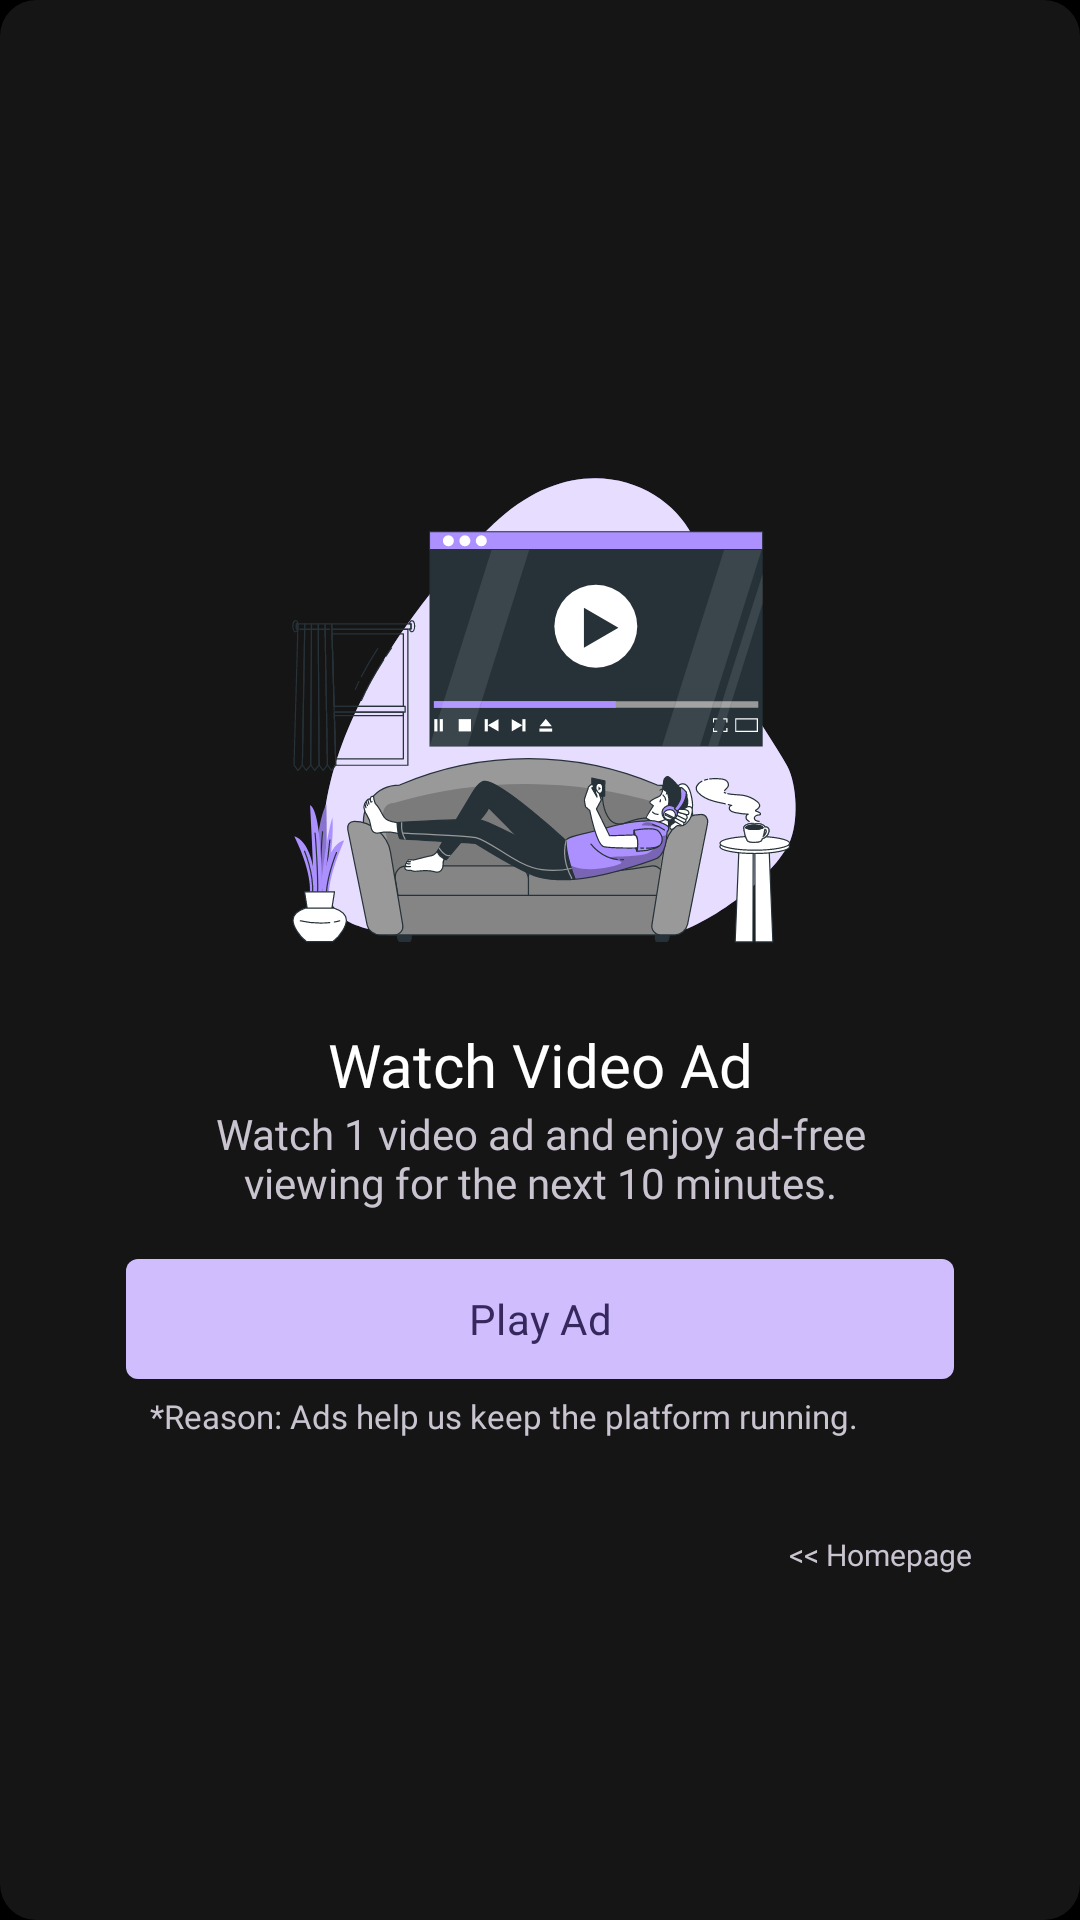

Android layout source for this screen:
<!-- AndroidManifest.xml: application theme AppTheme -->
<!-- res/layout/dialog_watch_ad_prompt.xml -->
<?xml version="1.0" encoding="utf-8"?>
<androidx.constraintlayout.widget.ConstraintLayout xmlns:android="http://schemas.android.com/apk/res/android"
    xmlns:app="http://schemas.android.com/apk/res-auto"
    android:layout_width="match_parent"
    android:layout_height="wrap_content"
    android:layout_marginHorizontal="20dp"
    android:background="@drawable/rounded_constraint_layout_version_3_background">

    <ScrollView
        android:layout_width="match_parent"
        android:layout_height="wrap_content"
        android:scrollbarSize="0dp"
        android:scrollbars="vertical"
        android:paddingBottom="8dp"
        app:layout_constraintBottom_toBottomOf="parent"
        app:layout_constraintEnd_toEndOf="parent"
        app:layout_constraintStart_toStartOf="parent"
        app:layout_constraintTop_toTopOf="parent">

        <androidx.constraintlayout.widget.ConstraintLayout
            android:layout_width="match_parent"
            android:layout_height="wrap_content"
            android:layout_marginHorizontal="8dp"
            android:layout_marginVertical="8dp"
            android:paddingHorizontal="20dp"
            android:paddingTop="40dp">

            <ImageView
                android:id="@+id/watchingContentsIcon"
                android:layout_width="match_parent"
                android:layout_height="200dp"
                android:src="@drawable/watching_contents_icon"
                app:layout_constraintEnd_toEndOf="parent"
                app:layout_constraintStart_toStartOf="parent"
                app:layout_constraintTop_toTopOf="parent">

            </ImageView>

            <com.google.android.material.textview.MaterialTextView
                android:id="@+id/watchVideoAdLabelTextView"
                android:layout_width="0dp"
                android:layout_height="wrap_content"
                android:fontFamily="@font/montserrat_medium"
                android:gravity="center_horizontal"
                android:text="@string/watch_video_ad"
                android:textColor="@color/white"
                android:textSize="20sp"
                android:visibility="visible"
                app:layout_constraintEnd_toEndOf="parent"
                app:layout_constraintStart_toStartOf="parent"
                app:layout_constraintTop_toBottomOf="@id/watchingContentsIcon">

            </com.google.android.material.textview.MaterialTextView>

            <com.google.android.material.textview.MaterialTextView
                android:id="@+id/loadVideoAdLabelTextView"
                android:layout_width="0dp"
                android:layout_height="wrap_content"
                android:fontFamily="@font/montserrat_medium"
                android:gravity="center_horizontal"
                android:text="@string/loading_ad"
                android:textColor="@color/white"
                android:textSize="20sp"
                android:layout_marginBottom="10dp"
                android:visibility="gone"
                app:layout_constraintStart_toStartOf="@id/firstAdOptionButton"
                app:layout_constraintBottom_toTopOf="@id/adLoadingProgressBar">

            </com.google.android.material.textview.MaterialTextView>

            <com.google.android.material.textview.MaterialTextView
                android:id="@+id/descriptionLabelTextView"
                android:layout_width="0dp"
                android:layout_height="wrap_content"
                android:fontFamily="@font/montserrat"
                android:paddingHorizontal="22dp"
                android:text="@string/watch_1_video_ad_and_enjoy_ad_free_viewing_for_the_next_10_minutes"
                android:textAlignment="center"
                android:textSize="14sp"
                app:layout_constraintEnd_toEndOf="parent"
                app:layout_constraintStart_toStartOf="parent"
                app:layout_constraintTop_toBottomOf="@id/watchVideoAdLabelTextView">

            </com.google.android.material.textview.MaterialTextView>

            <com.google.android.material.button.MaterialButton
                android:id="@+id/firstAdOptionButton"
                android:layout_width="match_parent"
                android:layout_height="wrap_content"
                android:layout_marginHorizontal="14dp"
                android:layout_marginTop="12dp"
                android:fontFamily="@font/montserrat_medium"
                android:text="@string/play_ad"
                app:cornerRadius="4dp"
                android:visibility="visible"
                app:layout_constraintEnd_toEndOf="parent"
                app:layout_constraintStart_toStartOf="parent"
                app:layout_constraintTop_toBottomOf="@id/descriptionLabelTextView">

            </com.google.android.material.button.MaterialButton>

            <com.google.android.material.progressindicator.LinearProgressIndicator
                android:id="@+id/adLoadingProgressBar"
                android:layout_width="0dp"
                android:layout_height="wrap_content"
                android:visibility="gone"
                android:indeterminate="true"
                android:indeterminateOnly="true"
                app:layout_constraintTop_toTopOf="@id/firstAdOptionButton"
                app:layout_constraintBottom_toBottomOf="@id/firstAdOptionButton"
                app:layout_constraintStart_toStartOf="@id/firstAdOptionButton"
                app:layout_constraintEnd_toEndOf="@id/firstAdOptionButton">

            </com.google.android.material.progressindicator.LinearProgressIndicator>

            <com.google.android.material.textview.MaterialTextView
                android:id="@+id/adReasonLabelTextView"
                android:layout_width="0dp"
                android:layout_height="wrap_content"
                android:layout_marginTop="1dp"
                android:fontFamily="@font/montserrat"
                android:paddingHorizontal="22dp"
                android:text="@string/reason_ads_help_us_keep_the_platform_running"
                android:textAlignment="textStart"
                android:textSize="11sp"
                app:layout_constraintEnd_toEndOf="parent"
                app:layout_constraintStart_toStartOf="parent"
                app:layout_constraintTop_toBottomOf="@id/firstAdOptionButton">

            </com.google.android.material.textview.MaterialTextView>

            <com.google.android.material.textview.MaterialTextView
                android:id="@+id/goHomeTextViewLabel"
                android:layout_width="wrap_content"
                android:layout_height="wrap_content"
                android:layout_marginTop="28dp"
                android:layout_marginBottom="2dp"
                android:clickable="true"
                android:focusable="true"
                android:fontFamily="@font/montserrat"
                android:foreground="?android:attr/selectableItemBackground"
                android:gravity="center"
                android:paddingHorizontal="8dp"
                android:paddingVertical="4dp"
                android:text="@string/homepage"
                android:textSize="10sp"
                app:layout_constraintBottom_toBottomOf="parent"
                app:layout_constraintEnd_toEndOf="parent"
                app:layout_constraintTop_toBottomOf="@id/adReasonLabelTextView">

            </com.google.android.material.textview.MaterialTextView>

        </androidx.constraintlayout.widget.ConstraintLayout>

    </ScrollView>

</androidx.constraintlayout.widget.ConstraintLayout>
<!-- resources referenced by this layout -->
<resources>
  <color name="white">#FFFFFF</color>
  <!-- drawable rounded_constraint_layout_version_3_background (drawable) -->
  <?xml version="1.0" encoding="utf-8"?>
  <shape xmlns:android="http://schemas.android.com/apk/res/android">
      <solid android:color="@color/black_900" />
      <corners android:radius="12dp" />
  </shape>
  <string name="homepage">&lt;&lt; Homepage</string>
  <string name="play_ad">Play Ad</string>
  <string name="reason_ads_help_us_keep_the_platform_running">*Reason: Ads help us keep the platform running.</string>
  <string name="watch_1_video_ad_and_enjoy_ad_free_viewing_for_the_next_10_minutes">Watch 1 video ad and enjoy ad-free viewing for the next 10 minutes.</string>
  <string name="watch_video_ad">Watch Video Ad</string>
  <color name="black_900">#151515</color>
  <color name="md_theme_primary">#CFBDFE</color>
  <color name="md_theme_onPrimary">#36275D</color>
  <color name="md_theme_primaryContainer">#4D3D75</color>
  <color name="md_theme_onPrimaryContainer">#E9DDFF</color>
  <color name="md_theme_secondary">#CFBDFE</color>
  <color name="md_theme_onSecondary">#36275D</color>
  <color name="md_theme_secondaryContainer">#4D3D75</color>
  <color name="md_theme_onSecondaryContainer">#E9DDFF</color>
  <color name="md_theme_tertiary">#C0C1FF</color>
  <color name="md_theme_onTertiary">#282A60</color>
  <color name="md_theme_tertiaryContainer">#3F4178</color>
  <color name="md_theme_onTertiaryContainer">#E1E0FF</color>
  <color name="md_theme_error">#FFB4A8</color>
  <color name="md_theme_onError">#561E17</color>
  <color name="md_theme_errorContainer">#73342B</color>
  <color name="md_theme_onErrorContainer">#FFDAD5</color>
  <color name="md_theme_background">#000000</color>
  <color name="md_theme_onBackground">#E6E0E9</color>
  <color name="md_theme_surface">#141218</color>
  <color name="md_theme_onSurface">#E6E0E9</color>
  <color name="md_theme_surfaceVariant">#49454E</color>
  <color name="md_theme_onSurfaceVariant">#CAC4CF</color>
  <color name="md_theme_outline">#948F99</color>
  <color name="md_theme_outlineVariant">#49454E</color>
  <color name="md_theme_inverseSurface">#E6E0E9</color>
  <color name="md_theme_inverseOnSurface">#322F35</color>
  <color name="md_theme_inversePrimary">#65558F</color>
  <color name="md_theme_primaryFixed">#E9DDFF</color>
  <color name="md_theme_onPrimaryFixed">#201047</color>
  <color name="md_theme_primaryFixedDim">#CFBDFE</color>
  <color name="md_theme_onPrimaryFixedVariant">#4D3D75</color>
  <color name="md_theme_secondaryFixed">#E9DDFF</color>
  <color name="md_theme_onSecondaryFixed">#201047</color>
  <color name="md_theme_secondaryFixedDim">#CFBDFE</color>
  <color name="md_theme_onSecondaryFixedVariant">#4D3D75</color>
  <color name="md_theme_tertiaryFixed">#E1E0FF</color>
  <color name="md_theme_onTertiaryFixed">#12144B</color>
  <color name="md_theme_tertiaryFixedDim">#C0C1FF</color>
  <color name="md_theme_onTertiaryFixedVariant">#3F4178</color>
  <color name="md_theme_surfaceDim">#141218</color>
  <color name="md_theme_surfaceBright">#3B383E</color>
  <color name="md_theme_surfaceContainerLowest">#0F0D13</color>
  <color name="md_theme_surfaceContainerLow">#1D1B20</color>
  <color name="md_theme_surfaceContainer">#211F24</color>
  <color name="md_theme_surfaceContainerHigh">#2B292F</color>
  <color name="md_theme_surfaceContainerHighest">#36343A</color>
  <color name="black">#000000</color>
</resources>
